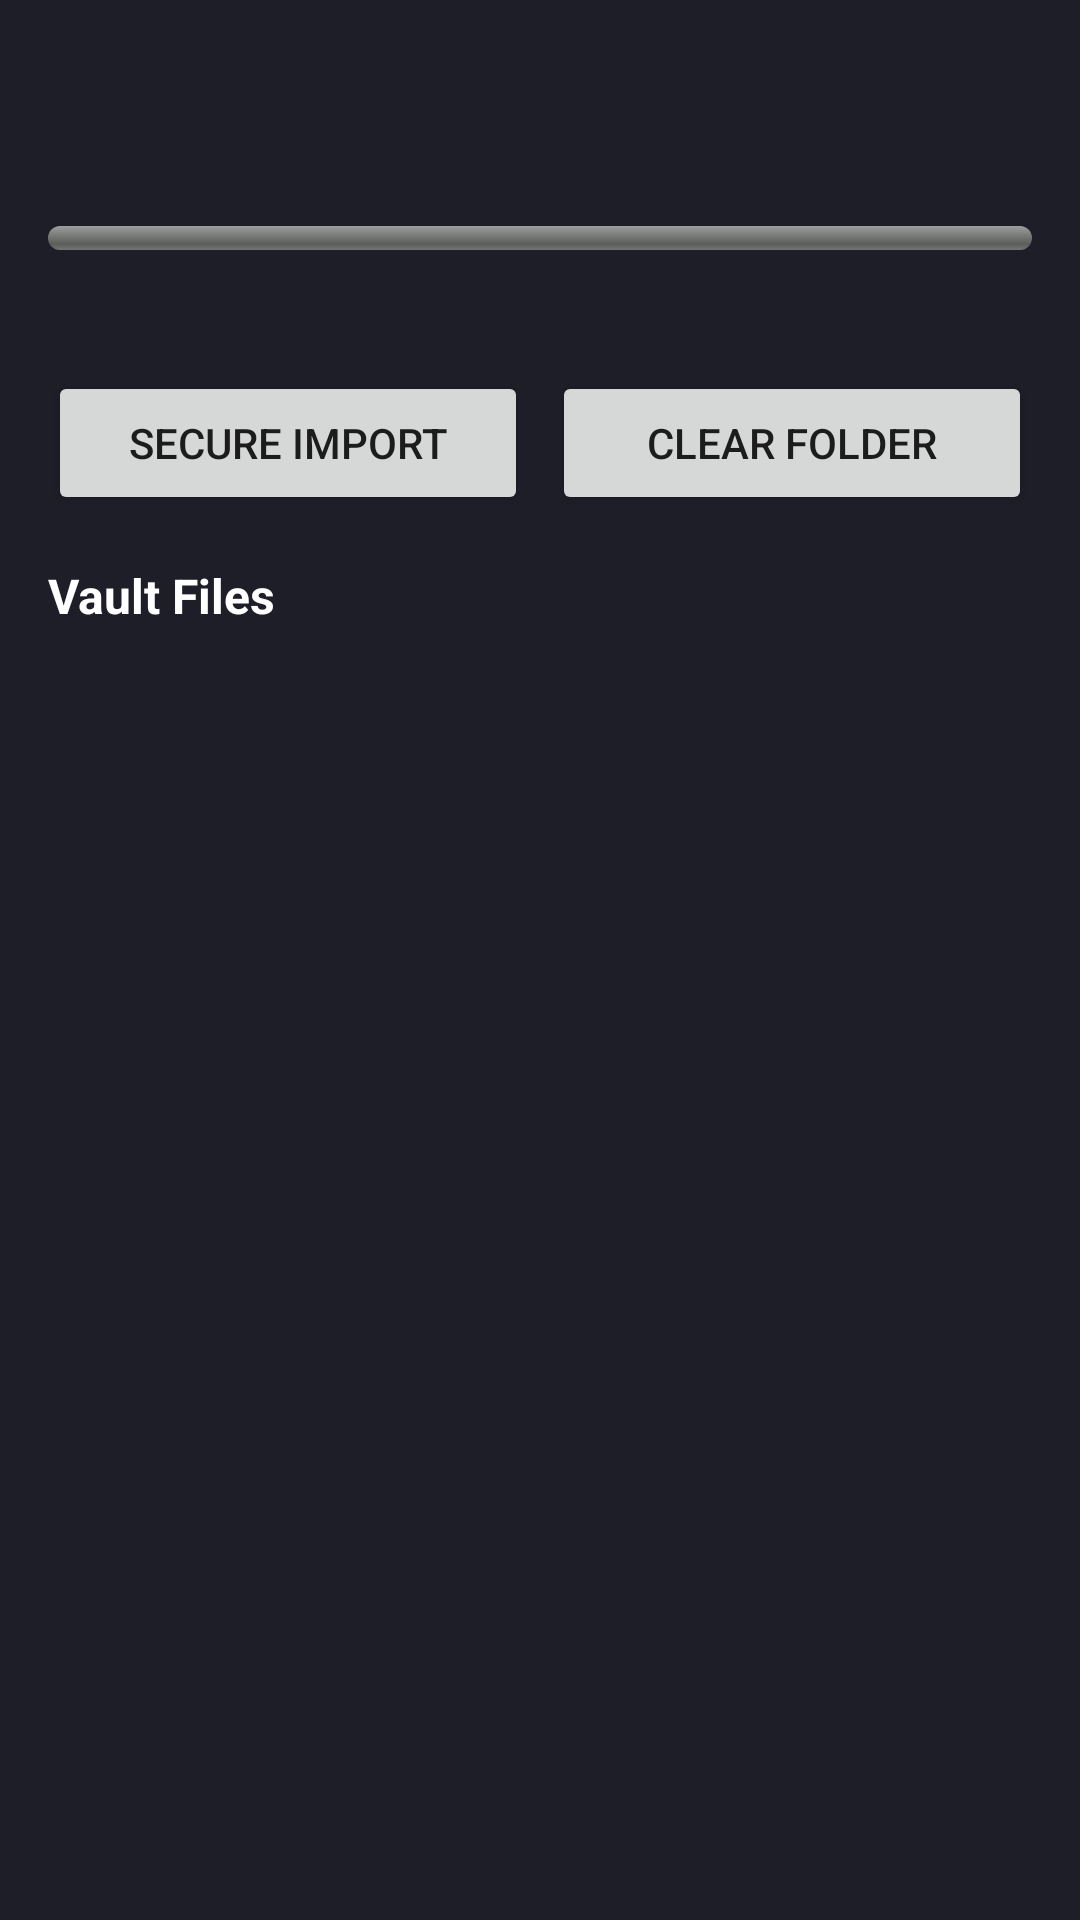

Reconstruct the res/layout file that produces this screen, plus the resources it refers to.
<!-- AndroidManifest.xml: application theme Theme.MaterialComponents.DayNight.NoActionBar -->
<!-- res/layout/activity_bulk_import.xml -->
<?xml version="1.0" encoding="utf-8"?>
<LinearLayout xmlns:android="http://schemas.android.com/apk/res/android"
    android:layout_width="match_parent"
    android:layout_height="match_parent"
    android:orientation="vertical"
    android:padding="16dp"
    android:background="#1E1E28">

    <TextView
        android:id="@+id/tv_import_path"
        android:layout_width="match_parent"
        android:layout_height="wrap_content"
        android:textSize="12sp"
        android:textColor="#888888"
        android:layout_marginBottom="16dp" />

    <TextView
        android:id="@+id/tv_status"
        android:layout_width="match_parent"
        android:layout_height="wrap_content"
        android:textSize="14sp"
        android:textColor="#FFFFFF"
        android:layout_marginBottom="8dp" />

    <ProgressBar
        android:id="@+id/pb_progress"
        android:layout_width="match_parent"
        android:layout_height="8dp"
        android:layout_marginBottom="8dp"
        style="@android:style/Widget.ProgressBar.Horizontal" />

    <TextView
        android:id="@+id/tv_progress"
        android:layout_width="match_parent"
        android:layout_height="wrap_content"
        android:textSize="12sp"
        android:textColor="#AAAAAA"
        android:layout_marginBottom="16dp" />

    <LinearLayout
        android:layout_width="match_parent"
        android:layout_height="wrap_content"
        android:orientation="horizontal"
        android:layout_marginBottom="16dp">

        <Button
            android:id="@+id/btn_import"
            android:layout_width="0dp"
            android:layout_height="wrap_content"
            android:layout_weight="1"
            android:text="Secure Import"
            android:layout_marginEnd="8dp" />

        <Button
            android:id="@+id/btn_clear"
            android:layout_width="0dp"
            android:layout_height="wrap_content"
            android:layout_weight="1"
            android:text="Clear Folder" />

    </LinearLayout>

    <TextView
        android:layout_width="match_parent"
        android:layout_height="wrap_content"
        android:text="Vault Files"
        android:textSize="16sp"
        android:textColor="#FFFFFF"
        android:textStyle="bold"
        android:layout_marginBottom="8dp" />

    <androidx.recyclerview.widget.RecyclerView
        android:id="@+id/rv_vault_files"
        android:layout_width="match_parent"
        android:layout_height="0dp"
        android:layout_weight="1" />

</LinearLayout>
<!-- resources referenced by this layout -->
<resources>

</resources>
